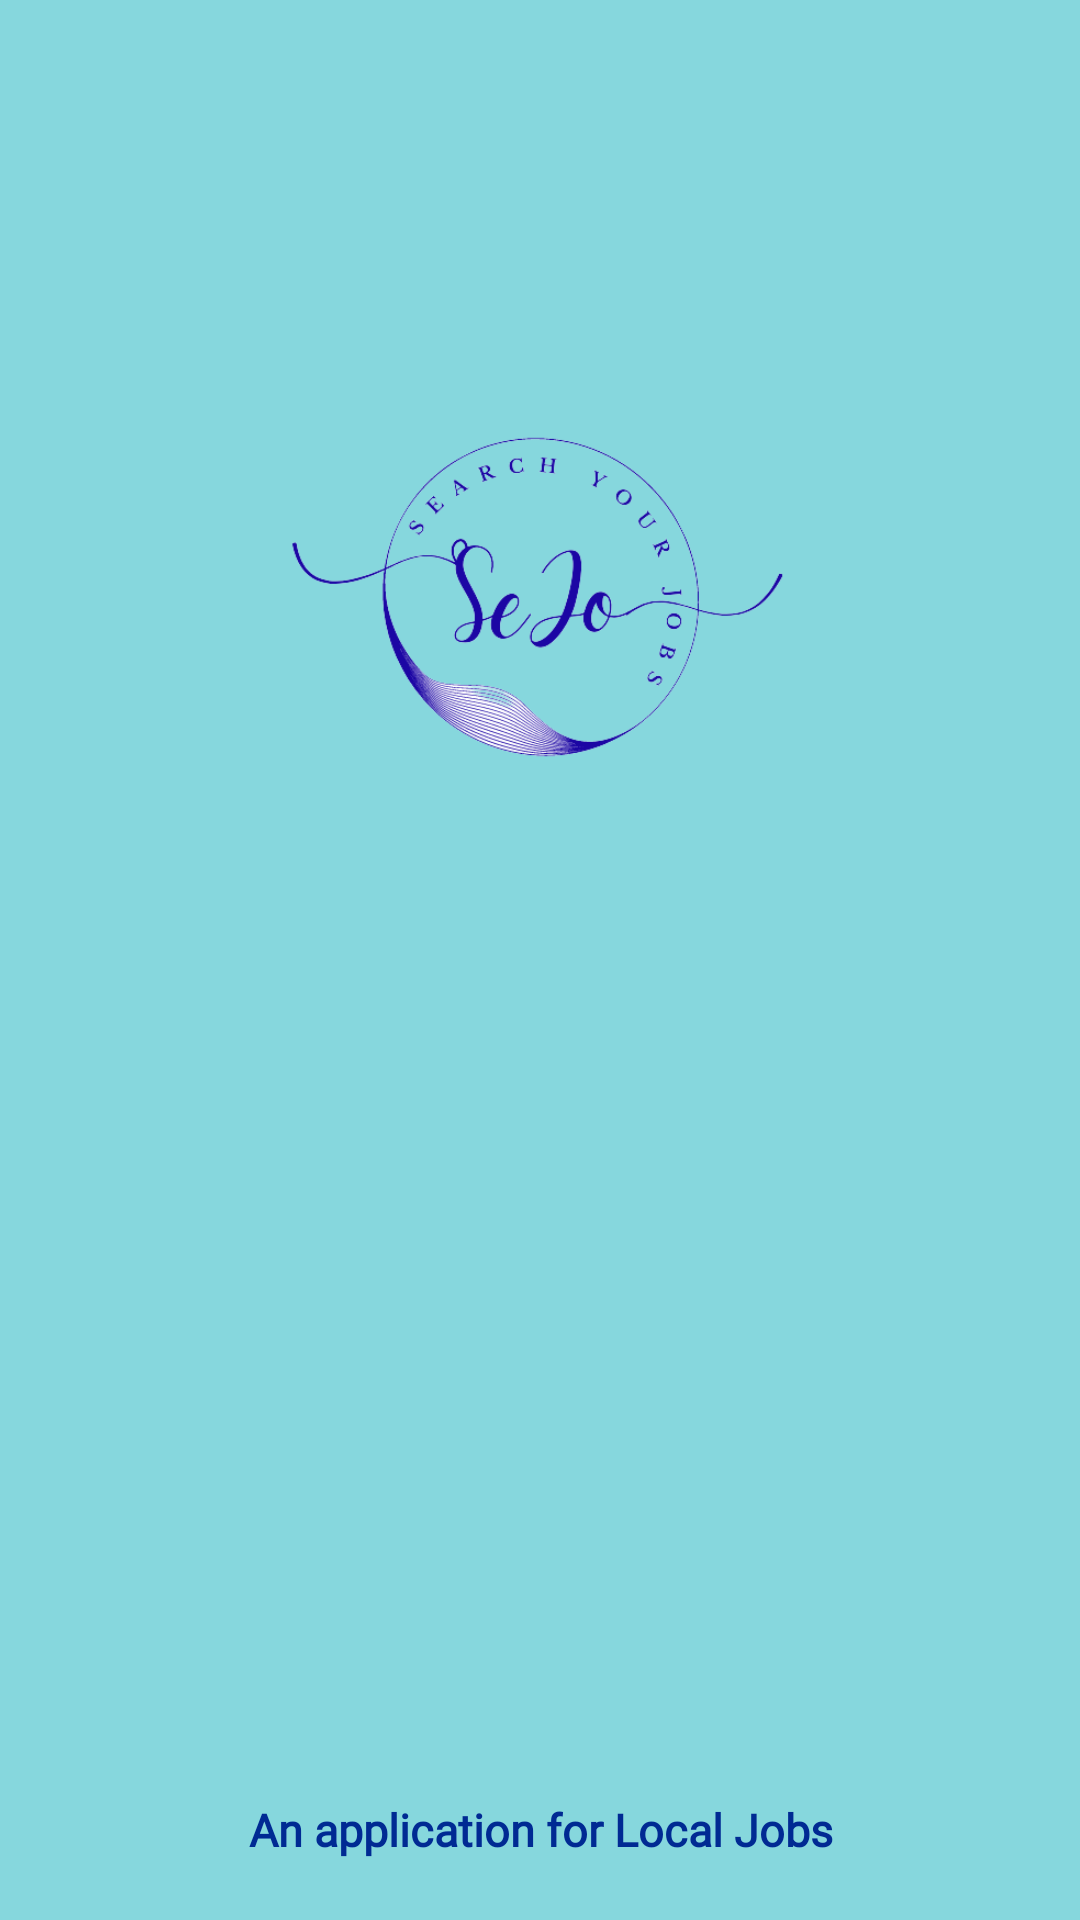

Layout XML and referenced resources for this Android screen:
<!-- AndroidManifest.xml: application theme Theme.Material3.Light -->
<!-- res/layout/header_file.xml -->
<?xml version="1.0" encoding="utf-8"?>
<androidx.constraintlayout.widget.ConstraintLayout xmlns:android="http://schemas.android.com/apk/res/android"
    xmlns:app="http://schemas.android.com/apk/res-auto"

    android:layout_width="match_parent"
    android:layout_height="180dp"
    android:background="#86D7DD"
    android:gravity="bottom|center"
    android:orientation="vertical"
    android:padding="20dp">


    <ImageView
        android:id="@+id/imageView"
        android:layout_width="168dp"
        android:layout_height="116dp"
        android:contentDescription="@string/todo13"
        android:src="@drawable/logo1"
        app:layout_constraintBottom_toBottomOf="parent"
        app:layout_constraintEnd_toEndOf="parent"
        app:layout_constraintHorizontal_bias="0.497"
        app:layout_constraintStart_toStartOf="parent"
        app:layout_constraintTop_toTopOf="parent"
        app:layout_constraintVertical_bias="0.25" />

    <TextView
        android:id="@+id/textView"
        android:layout_width="wrap_content"
        android:layout_height="wrap_content"
        android:fontFamily="@font/berkshire_swash"
        android:text="@string/an_application_for_local_jobs"
        android:textColor="#002A93"
        android:textSize="15sp"
        android:textStyle="bold"
        app:layout_constraintBottom_toBottomOf="parent"
        app:layout_constraintEnd_toEndOf="parent"
        app:layout_constraintHorizontal_bias="0.502"
        app:layout_constraintStart_toStartOf="parent"
        app:layout_constraintTop_toTopOf="parent"
        app:layout_constraintVertical_bias="1.0" />

</androidx.constraintlayout.widget.ConstraintLayout>
<!-- resources referenced by this layout -->
<resources>
  <!-- drawable logo1: png bitmap (drawable, 40000 bytes) -->
  <string name="an_application_for_local_jobs">An application for Local Jobs</string>
  <string name="todo13">TODO</string>
</resources>
